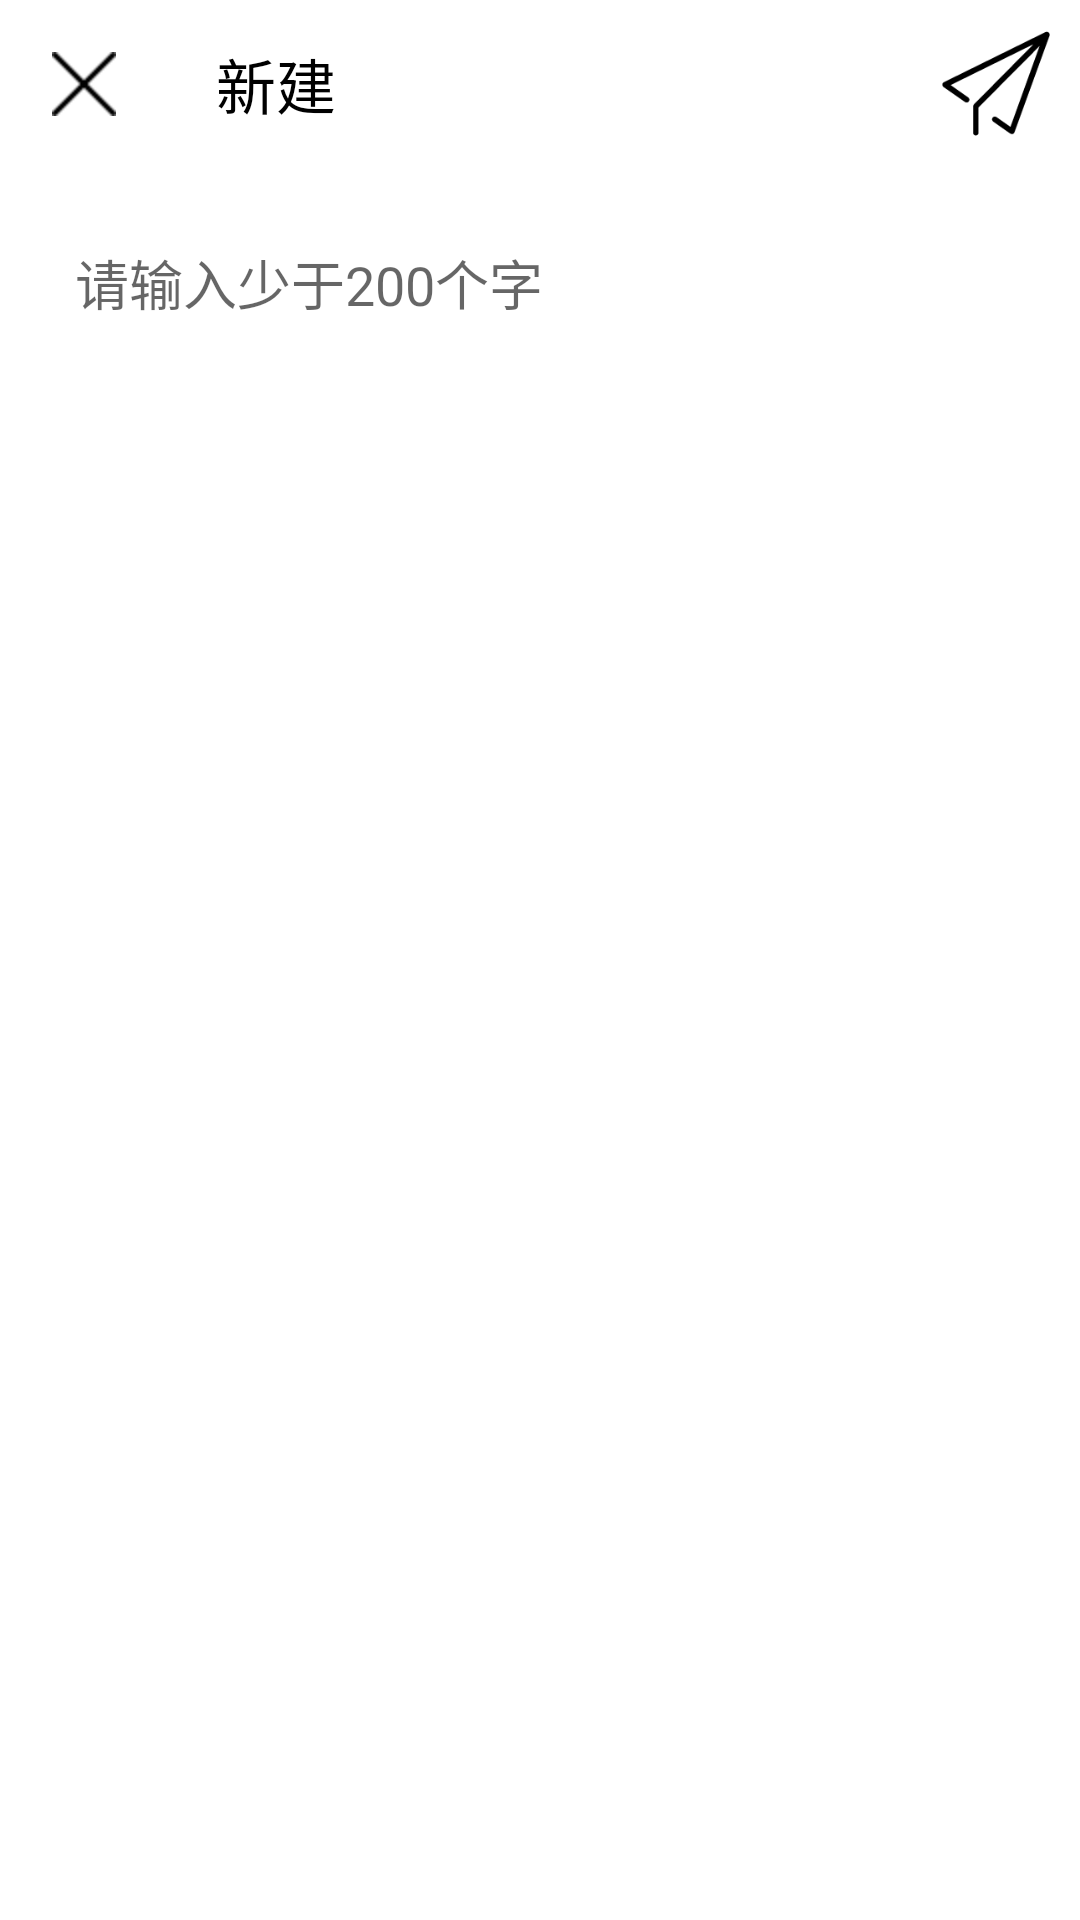

Reconstruct the res/layout file that produces this screen, plus the resources it refers to.
<!-- AndroidManifest.xml: application theme AppTheme -->
<!-- res/layout/input_activity.xml -->
<?xml version="1.0" encoding="utf-8"?>
<LinearLayout xmlns:android="http://schemas.android.com/apk/res/android"
    xmlns:app="http://schemas.android.com/apk/res-auto"
    android:layout_width="match_parent"
    android:layout_height="match_parent"
    android:background="@color/colorPrimary"
    android:orientation="vertical">

    <android.support.v7.widget.Toolbar
        android:id="@+id/toolbar"
        android:layout_width="match_parent"
        android:layout_height="56dp"
        android:background="@color/colorPrimary"
        app:navigationIcon="@drawable/close"
        app:title="新建"
        app:titleTextColor="@android:color/black">

        <RelativeLayout
            android:id="@+id/send_rl"
            android:layout_width="56dp"
            android:layout_height="56dp"
            android:layout_gravity="right"
            android:background="?android:selectableItemBackground">

            <ImageView
                android:layout_width="36dp"
                android:layout_height="36dp"
                android:layout_centerInParent="true"
                android:src="@drawable/send" />

        </RelativeLayout>

    </android.support.v7.widget.Toolbar>

    <EditText
        android:id="@+id/input_et"
        android:layout_width="match_parent"
        android:layout_height="match_parent"
        android:layout_margin="15dp"
        android:background="@null"
        android:gravity="start"
        android:hint="请输入少于200个字"
        android:maxLength="200"
        android:padding="10dp"
        android:textColor="@android:color/black"
        android:textSize="18sp" />

</LinearLayout>
<!-- resources referenced by this layout -->
<resources>
  <color name="colorPrimary">#FFFFFF</color>
  <!-- drawable close: png bitmap (drawable-hdpi, 460 bytes) -->
  <!-- drawable send: png bitmap (drawable-hdpi, 2529 bytes) -->
  <style name="AppTheme" parent="Theme.AppCompat.Light.NoActionBar">
          
          <item name="colorPrimary">@color/colorPrimary</item>
          <item name="colorPrimaryDark">@color/colorPrimaryDark</item>
          <item name="colorAccent">@color/colorAccent</item>
          <item name="android:textColorSecondary">@android:color/black</item>
      </style>
  <color name="colorPrimaryDark">#E0E0E0</color>
  <color name="colorAccent">#D21717</color>
</resources>
